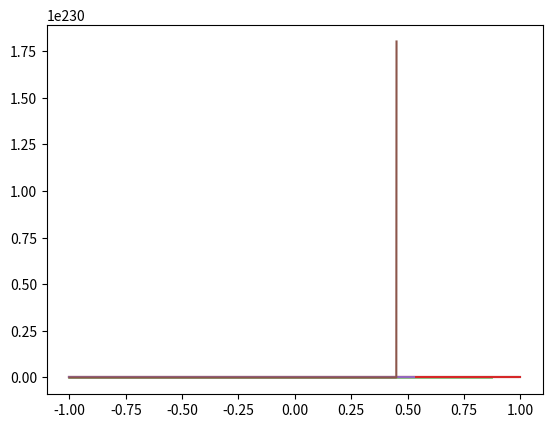

The matplotlib source for this figure:
# %%
import pandas as pd
import numpy as np
import matplotlib.pyplot as plt

# %%
def f1(t, y):
    return y*y + t*y + t*t

def f2(t, y):
    return y*y*y + t*y*y + t*t*y + t*t*t

# %%
def euler_explicit(f, a, b, t0, y0, h):
    assert a <= t0 <= b
    t_list = []
    y_list = []
    ti = t0
    yi = y0
    t_temp = []
    y_temp = []
    if t0 > a:
        # while ti-h >= a:
        for _ in range(round((t0 - a)/h)):
            y_ = yi - h * f(ti, yi)
            t_temp.append(ti-h)
            y_temp.append(y_)
            ti, yi = ti-h, y_
    if t_temp and y_temp:
        t_temp.reverse()
        y_temp.reverse()
        t_list.extend(t_temp)
        y_list.extend(y_temp)

    t_list.append(t0)
    y_list.append(y0)

    ti = t0
    yi = y0
    # while ti+h <= b:
    for _ in range(round((b - ti)/h)):
        y_ = yi + h * f(ti, yi)
        t_list.append(ti+h)
        y_list.append(y_)
        ti, yi = ti+h, y_

    return t_list, y_list

# %%
# 确定 f1 的区间
df1 = pd.DataFrame()
a1 = -1.0
b1 = 1.0
df1['t'] = np.linspace(a1, b1, int((b1 - a1) / 0.1 + 1))
t1_1, y1_1 = euler_explicit(f1, a1, b1, 0, 1, 0.1)
t1_2, y1_2 = euler_explicit(f1, a1, b1, 0, 1, 0.01)
t1_3, y1_3 = euler_explicit(f1, a1, b1, 0, 1, 0.001)
df1['y with h=0.1'] = [y1_1[i] for i in range(0, len(y1_1), round(0.1 / 0.1))]
df1['y with h=0.01'] = [y1_2[i] for i in range(0, len(y1_2), round(0.1 / 0.01))]
df1['y with h=0.001'] = [y1_3[i] for i in range(0, len(y1_3), round(0.1 / 0.001))]

# %%
plt.plot(t1_1, y1_1)
plt.show()
plt.plot(t1_2, y1_2)
plt.show()
plt.plot(t1_3, y1_3)
plt.show()

# %%
print("euler h = 0.1: ", y1_1[-1])
print("euler h = 0.01: ", y1_2[-1])
print("euler h = 0.001: ", y1_3[-1])

# %%
print(df1)

# %%
# 确定 f2 的区间
df2 = pd.DataFrame()
a2 = -1.0
b2 = 1.0
df2['t'] = np.linspace(a2, b2, int((b2 - a2) / 0.1 + 1))
t2_1, y2_1 = euler_explicit(f2, a2, b2, 0, 1, 0.1)
t2_2, y2_2 = euler_explicit(f2, a2, b2, 0, 1, 0.01)
t2_3, y2_3 = euler_explicit(f2, a2, b2, 0, 1, 0.001)
df2['y with h=0.1'] = [y2_1[i] for i in range(0, len(y2_1), round(0.1 / 0.1))]
df2['y with h=0.01'] = [y2_2[i] for i in range(0, len(y2_2), round(0.1 / 0.01))]
df2['y with h=0.001'] = [y2_3[i] for i in range(0, len(y2_3), round(0.1 / 0.001))]

# %%
plt.plot(t2_1, y2_1)
plt.show()
plt.plot(t2_2, y2_2)
plt.show()
plt.plot(t2_3, y2_3)
plt.show()

# %%
print("euler h = 0.1: ", y2_1[-1])
print("euler h = 0.01: ", y2_2[-1])
print("euler h = 0.001: ", y2_3[-1])

# %%
print(df2)
